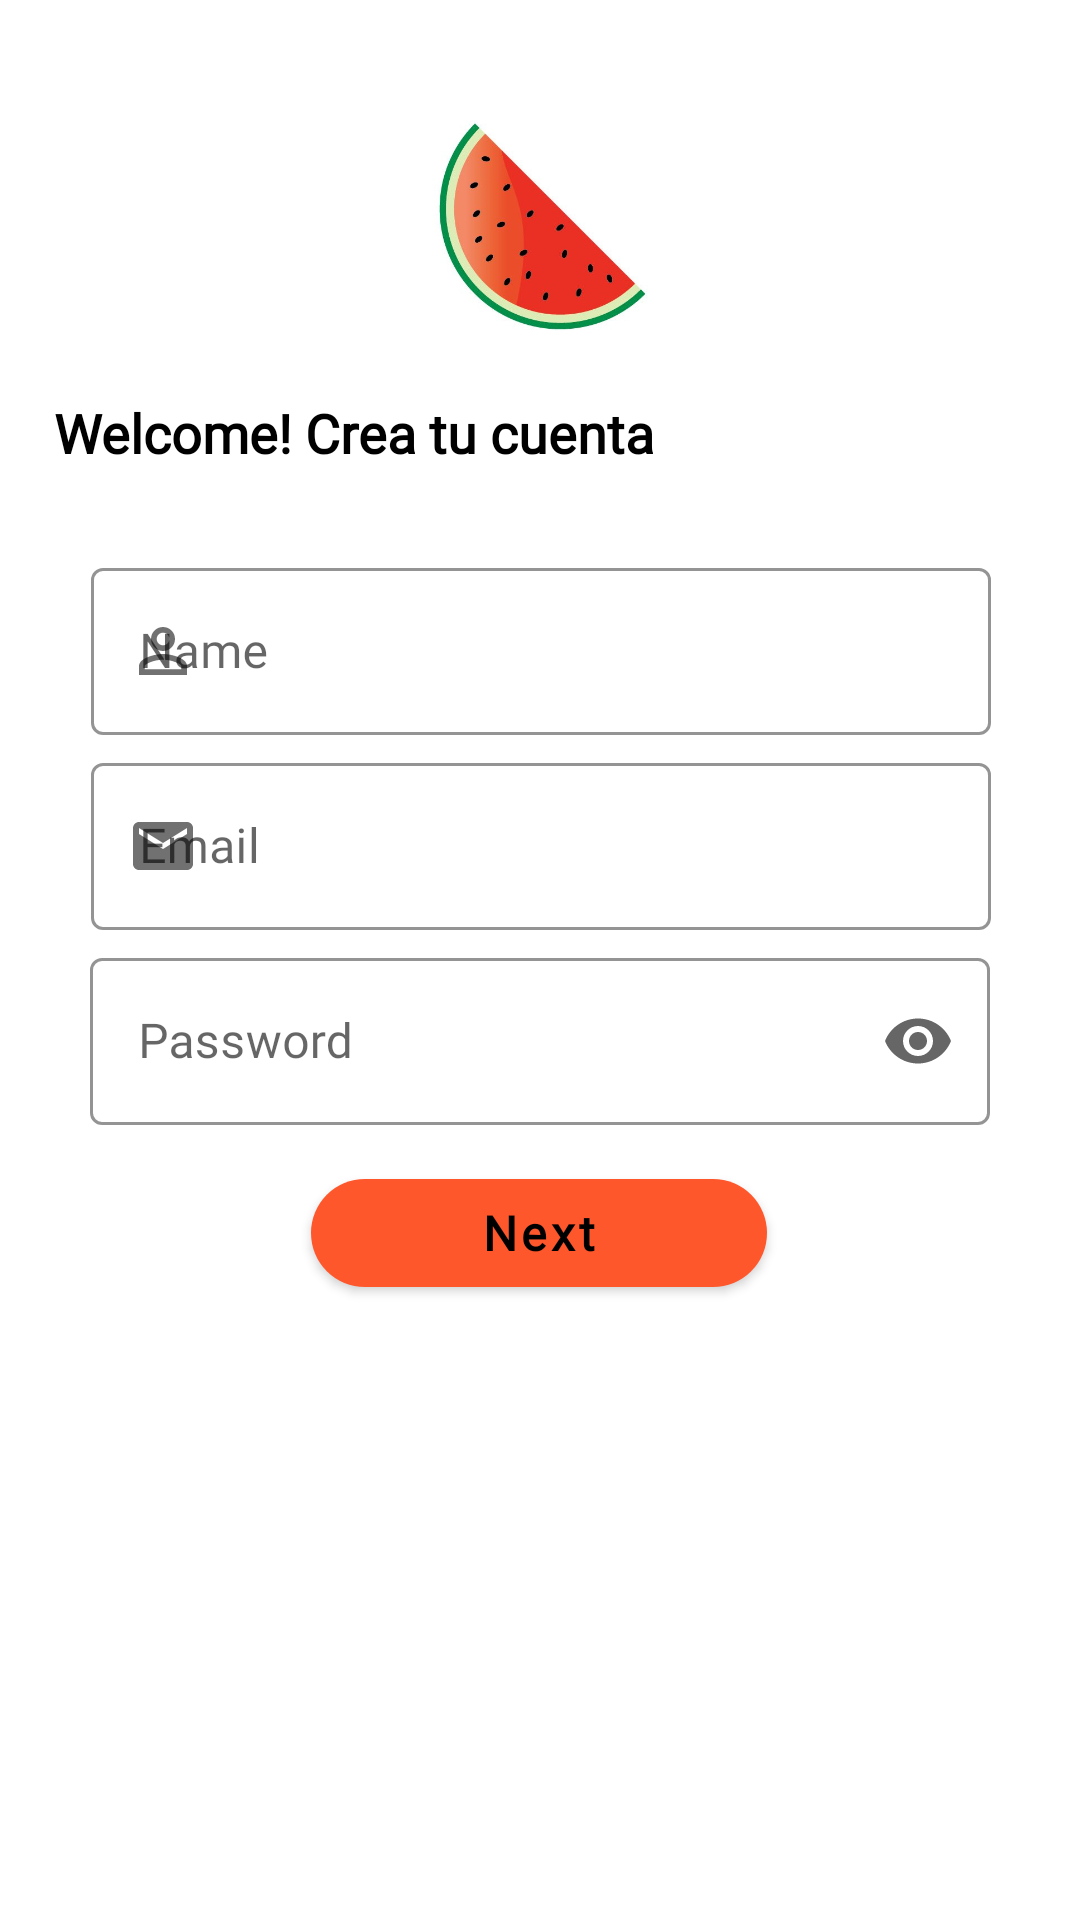

The Android layout XML behind this screen, and the referenced resources:
<!-- AndroidManifest.xml: application theme AppTheme -->
<!-- res/layout/activity_registration.xml -->
<?xml version="1.0" encoding="utf-8"?>
<androidx.constraintlayout.widget.ConstraintLayout xmlns:android="http://schemas.android.com/apk/res/android"
    xmlns:app="http://schemas.android.com/apk/res-auto"
    xmlns:tools="http://schemas.android.com/tools"
    android:layout_width="match_parent"
    android:layout_height="match_parent"
    tools:context=".RegistrationActivity">

    <ImageView
        android:id="@+id/imageView3"
        android:layout_width="109dp"
        android:layout_height="72dp"
        android:layout_alignParentStart="true"
        android:layout_alignParentTop="true"
        android:layout_marginTop="40dp"
        android:src="@drawable/logofull"
        app:layout_constraintEnd_toEndOf="parent"
        app:layout_constraintStart_toStartOf="parent"
        app:layout_constraintTop_toTopOf="parent" />

    <TextView
        android:id="@+id/textView"
        android:layout_width="275dp"
        android:layout_height="44dp"
        android:layout_alignParentStart="true"
        android:layout_alignParentTop="true"
        android:layout_marginTop="20dp"
        android:fontFamily="@font/convergence"
        android:text="Welcome! Crea tu cuenta"
        android:textColor="#000000"
        android:textSize="18sp"
        android:textStyle="bold"
        app:layout_constraintEnd_toEndOf="parent"
        app:layout_constraintHorizontal_bias="0.213"
        app:layout_constraintStart_toStartOf="parent"
        app:layout_constraintTop_toBottomOf="@+id/imageView3" />


    <com.google.android.material.textfield.TextInputLayout
        android:id="@+id/Text"
        style="@style/Widget.MaterialComponents.TextInputLayout.OutlinedBox"
        android:layout_width="300dp"
        android:layout_height="wrap_content"
        android:layout_alignParentStart="true"
        android:layout_alignParentTop="true"
        android:layout_alignParentEnd="true"
        android:layout_marginTop="8dp"
        android:hint="Name"
        android:inputType="textPersonName"
        app:boxStrokeColor="@color/colorPrimary"
        app:endIconMode="clear_text"
        app:layout_constraintEnd_toEndOf="parent"
        app:layout_constraintHorizontal_bias="0.504"
        app:layout_constraintStart_toStartOf="parent"
        app:layout_constraintTop_toBottomOf="@+id/textView"
        app:startIconDrawable="@drawable/ic_person_icon">

        <com.google.android.material.textfield.TextInputEditText
            android:id="@+id/edit_name"
            android:layout_width="match_parent"
            android:layout_height="wrap_content"
            android:fontFamily="@font/convergence" />

    </com.google.android.material.textfield.TextInputLayout>

    <com.google.android.material.textfield.TextInputLayout
        android:id="@+id/textInputLayout4"
        style="@style/Widget.MaterialComponents.TextInputLayout.OutlinedBox"
        android:layout_width="300dp"
        android:layout_height="wrap_content"
        android:layout_alignParentStart="true"
        android:layout_alignParentTop="true"
        android:layout_alignParentEnd="true"
        android:layout_marginTop="4dp"
        android:hint="Email"
        app:boxStrokeColor="@color/colorPrimary"
        app:endIconMode="clear_text"
        app:layout_constraintEnd_toEndOf="parent"
        app:layout_constraintHorizontal_bias="0.504"
        app:layout_constraintStart_toStartOf="parent"
        app:layout_constraintTop_toBottomOf="@+id/Text"
        app:startIconDrawable="@drawable/ic_email_icon">

        <com.google.android.material.textfield.TextInputEditText
            android:id="@+id/edit_email"
            android:layout_width="match_parent"
            android:layout_height="wrap_content"
            android:fontFamily="@font/convergence"
            android:inputType="textEmailAddress" />

    </com.google.android.material.textfield.TextInputLayout>

    <com.google.android.material.textfield.TextInputLayout
        android:id="@+id/textInputLayout5"
        style="@style/Widget.MaterialComponents.TextInputLayout.OutlinedBox"
        android:layout_width="300dp"
        android:layout_height="wrap_content"
        android:layout_alignParentStart="true"
        android:layout_alignParentTop="true"
        android:layout_alignParentEnd="true"
        android:layout_marginTop="4dp"
        android:hint="Password"
        app:boxStrokeColor="@color/colorPrimary"
        app:endIconMode="password_toggle"
        app:layout_constraintEnd_toEndOf="parent"
        app:layout_constraintStart_toStartOf="parent"
        app:layout_constraintTop_toBottomOf="@+id/textInputLayout4"
        app:startIconDrawable="@drawable/ic_password">

        <com.google.android.material.textfield.TextInputEditText
            android:id="@+id/edit_pass"
            android:layout_width="match_parent"
            android:layout_height="wrap_content"
            android:fontFamily="@font/convergence"
            android:inputType="textPassword" />
    </com.google.android.material.textfield.TextInputLayout>


    <com.google.android.material.button.MaterialButton
        android:id="@+id/register_account_btn"
        android:layout_width="152dp"
        android:layout_height="wrap_content"
        android:layout_alignParentEnd="true"
        android:layout_marginTop="12dp"
        android:elevation="4dp"
        android:fontFamily="@font/convergence"
        android:text="Next"
        android:textAllCaps="false"
        android:textColor="@android:color/black"
        android:textSize="16sp"
        android:textStyle="bold"
        app:backgroundTint="@color/colorPrimary"
        app:cornerRadius="30dp"
        app:layout_constraintEnd_toEndOf="parent"
        app:layout_constraintHorizontal_bias="0.498"
        app:layout_constraintStart_toStartOf="parent"
        app:layout_constraintTop_toBottomOf="@+id/textInputLayout5"
        app:rippleColor="@color/colorPrimary" />

</androidx.constraintlayout.widget.ConstraintLayout>
<!-- resources referenced by this layout -->
<resources>
  <color name="colorPrimary">#ff572c</color>
  <!-- drawable ic_email_icon (drawable) -->
  <vector android:alpha="0.93" android:height="24dp"
      android:tint="?attr/colorControlNormal" android:viewportHeight="24"
      android:viewportWidth="24" android:width="24dp" xmlns:android="http://schemas.android.com/apk/res/android">
      <path android:fillColor="@android:color/white" android:pathData="M20,4L4,4c-1.1,0 -1.99,0.9 -1.99,2L2,18c0,1.1 0.9,2 2,2h16c1.1,0 2,-0.9 2,-2L22,6c0,-1.1 -0.9,-2 -2,-2zM20,8l-8,5 -8,-5L4,6l8,5 8,-5v2z"/>
  </vector>
  <!-- drawable ic_person_icon (drawable) -->
  <vector android:alpha="0.93" android:height="24dp"
      android:tint="?attr/colorControlNormal" android:viewportHeight="24"
      android:viewportWidth="24" android:width="24dp" xmlns:android="http://schemas.android.com/apk/res/android">
      <path android:fillColor="@android:color/white" android:pathData="M12,5.9c1.16,0 2.1,0.94 2.1,2.1s-0.94,2.1 -2.1,2.1S9.9,9.16 9.9,8s0.94,-2.1 2.1,-2.1m0,9c2.97,0 6.1,1.46 6.1,2.1v1.1L5.9,18.1L5.9,17c0,-0.64 3.13,-2.1 6.1,-2.1M12,4C9.79,4 8,5.79 8,8s1.79,4 4,4 4,-1.79 4,-4 -1.79,-4 -4,-4zM12,13c-2.67,0 -8,1.34 -8,4v3h16v-3c0,-2.66 -5.33,-4 -8,-4z"/>
  </vector>
  <!-- drawable logofull: jpg bitmap (drawable-v24, 35447 bytes) -->
  <style name="AppTheme" parent="Theme.MaterialComponents.Light.NoActionBar">
          
          <item name="colorPrimary">@color/colorPrimary</item>
          <item name="colorPrimaryDark">@color/colorPrimaryDark</item>
          <item name="colorAccent">@color/colorAccent</item>
      </style>
  <color name="colorPrimaryDark">#ff4617</color>
  <color name="colorAccent">#374266</color>
</resources>
